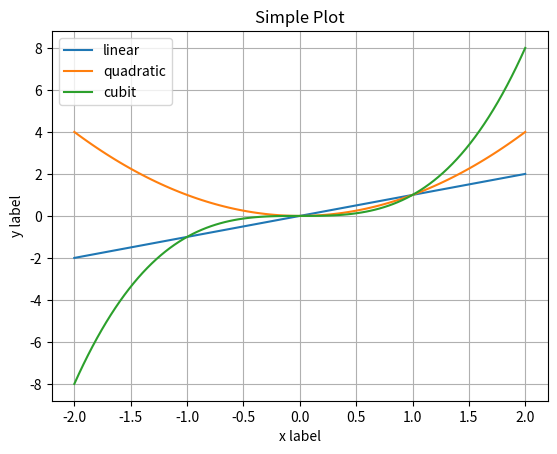

Here is the Python script that generated this plot:
import numpy as np
import matplotlib.pyplot as plt

x = np.linspace(-2, 2, 100)
plt.plot(x, x, label='linear')
plt.plot(x, x**2, label='quadratic')
plt.plot(x, x**3, label='cubit')

plt.legend()

plt.xlabel('x label')
plt.ylabel('y label')
plt.title('Simple Plot')

plt.grid(True)

plt.show()
